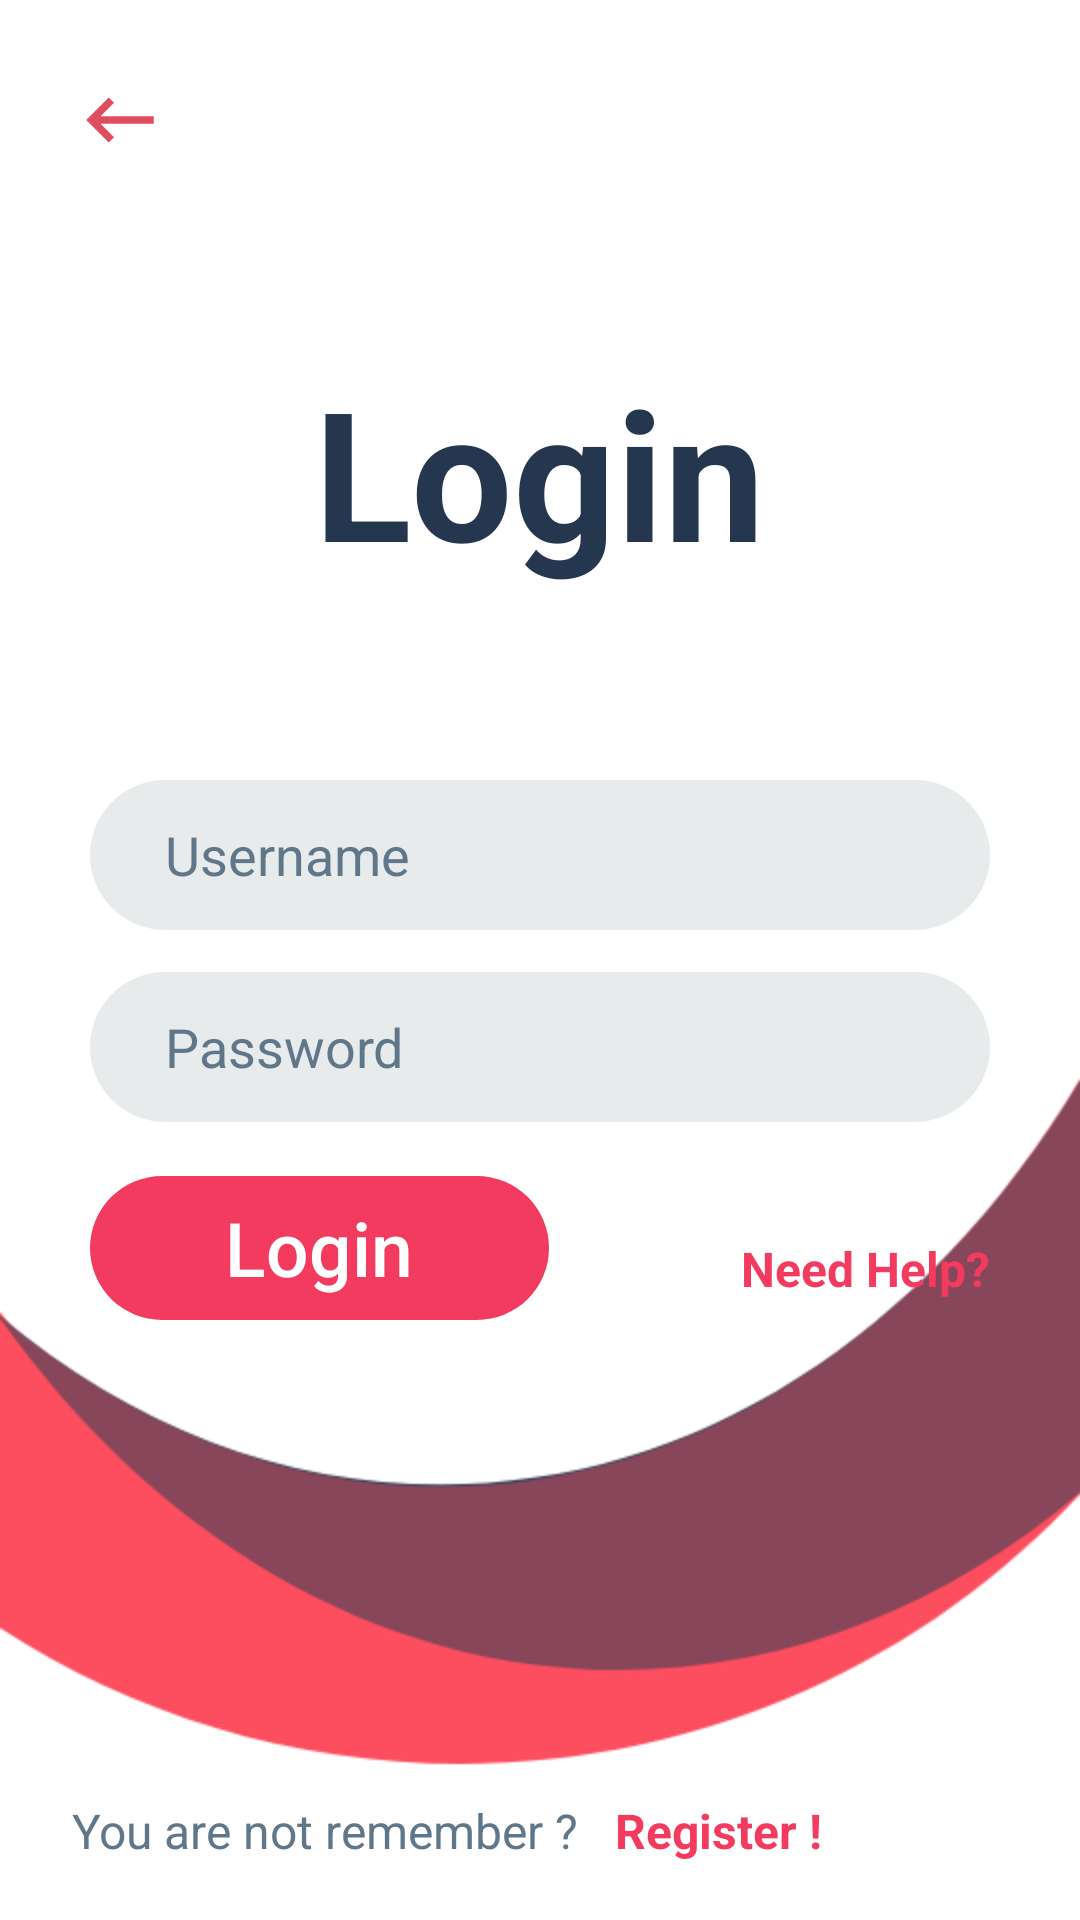

Produce the Android XML layout that renders to this screen, including the resource entries it uses.
<!-- AndroidManifest.xml: application theme AppTheme -->
<!-- res/layout/activity_login.xml -->
<?xml version="1.0" encoding="utf-8"?>
<RelativeLayout xmlns:android="http://schemas.android.com/apk/res/android"
    xmlns:app="http://schemas.android.com/apk/res-auto"
    xmlns:tools="http://schemas.android.com/tools"
    android:layout_width="match_parent"
    android:layout_height="match_parent"
    android:background="@color/background_color"
    tools:context=".LoginActivity">

    <ImageView
        android:layout_width="match_parent"
        android:layout_height="match_parent"
        android:background="@drawable/loginbg1" />

    <ImageView
        android:id="@+id/backEntry"
        android:layout_width="30dp"
        android:layout_height="30dp"
        android:layout_alignParentLeft="true"
        android:layout_alignParentTop="true"
        android:layout_marginLeft="25dp"
        android:layout_marginTop="25dp"
        android:background="@drawable/ic_keyboard_backspace_black_24dp" />


    <RelativeLayout
        android:layout_width="300dp"
        android:layout_height="wrap_content"
        android:layout_alignParentTop="true"
        android:layout_centerHorizontal="true"
        android:layout_marginTop="392dp">

        <Button
            android:id="@+id/loginBtn"
            android:layout_width="153dp"
            android:layout_height="wrap_content"
            android:layout_alignParentLeft="true"
            android:background="@drawable/button"
            android:backgroundTint="@color/red"
            android:text="Login"
            android:textAllCaps="false"
            android:textColor="@color/white"
            android:textSize="25sp" />
        <TextView
            android:layout_width="wrap_content"
            android:layout_height="wrap_content"
            android:layout_alignParentRight="true"
            android:layout_marginTop="20dp"
            android:text="Need Help?"
            android:textColor="@color/red"
            android:textSize="16dp"
            android:textStyle="bold" />

    </RelativeLayout>


    <TextView
        android:layout_width="wrap_content"
        android:layout_height="wrap_content"
        android:layout_alignParentTop="true"
        android:layout_centerHorizontal="true"
        android:layout_marginTop="117dp"
        android:text="Login"
        android:textColor="@color/title_color"
        android:textSize="60sp"
        android:textStyle="bold" />

    <EditText
        android:id="@+id/password"
        android:layout_width="300dp"
        android:layout_height="50sp"
        android:layout_alignParentTop="true"
        android:layout_centerHorizontal="true"
        android:layout_marginTop="324dp"
        android:background="@drawable/input_field"
        android:ems="10"
        android:hint="Password"
        android:inputType="textPassword"
        android:textColorHint="@color/gray" />

    <EditText
        android:id="@+id/username"
        android:layout_width="300dp"
        android:layout_height="50sp"
        android:layout_alignParentTop="true"
        android:layout_centerHorizontal="true"
        android:layout_marginTop="260dp"
        android:background="@drawable/input_field"
        android:ems="10"
        android:hint="Username"
        android:inputType="textPersonName"
        android:textColorHint="@color/gray" />

    <TextView
        android:layout_width="wrap_content"
        android:layout_height="wrap_content"
        android:layout_alignParentBottom="true"
        android:layout_marginLeft="24dp"
        android:layout_marginBottom="19dp"
        android:text="You are not remember ?"
        android:textColor="@color/gray"
        android:textSize="16dp"
        android:layout_marginStart="24dp"/>

    <TextView
        android:id="@+id/registerEntry"
        android:layout_width="wrap_content"
        android:layout_height="wrap_content"
        android:layout_alignParentLeft="true"
        android:layout_alignParentBottom="true"
        android:layout_marginLeft="205dp"
        android:layout_marginBottom="19dp"
        android:text="@string/register"
        android:textColor="@color/red"
        android:textSize="16dp"
        android:textStyle="bold"
        android:layout_alignParentStart="true"
        android:layout_marginStart="205dp"/>



</RelativeLayout>
<!-- resources referenced by this layout -->
<resources>
  <color name="background_color">#fff</color>
  <color name="gray">#60778A</color>
  <color name="red">#f23b5f</color>
  <color name="title_color">#24374E</color>
  <color name="white">#fff</color>
  <!-- drawable button (drawable) -->
  <?xml version="1.0" encoding="utf-8"?>
  <shape xmlns:android="http://schemas.android.com/apk/res/android">
      <corners android:radius="50sp"/>
  
  </shape>
  <!-- drawable ic_keyboard_backspace_black_24dp (drawable) -->
  <vector android:height="24dp" android:tint="#DF4E5F"
      android:viewportHeight="24.0" android:viewportWidth="24.0"
      android:width="24dp" xmlns:android="http://schemas.android.com/apk/res/android">
      <path android:fillColor="#FF000000" android:pathData="M21,11H6.83l3.58,-3.59L9,6l-6,6 6,6 1.41,-1.41L6.83,13H21z"/>
  </vector>
  <!-- drawable input_field (drawable) -->
  <?xml version="1.0" encoding="utf-8"?>
  <shape xmlns:android="http://schemas.android.com/apk/res/android">
      <corners android:radius="50sp"/>
      <solid android:color="@color/light_gray"/>
      <padding android:left="25sp"/>
  </shape>
  <!-- drawable loginbg1: png bitmap (drawable-v24, 26159 bytes) -->
  <string name="register">Register !</string>
  <style name="AppTheme" parent="Theme.AppCompat.Light.NoActionBar">
          
          <item name="colorPrimary">@color/colorPrimary</item>
          <item name="colorPrimaryDark">@color/colorPrimaryDark</item>
          <item name="colorAccent">@color/colorAccent</item>
          <item name="windowNoTitle">true</item>
          <item name="windowActionBar">false</item>
      </style>
  <color name="light_gray">#e8ebec</color>
  <color name="colorPrimary">#24374E</color>
  <color name="colorPrimaryDark">#24374E</color>
  <color name="colorAccent">#d81b60</color>
</resources>
